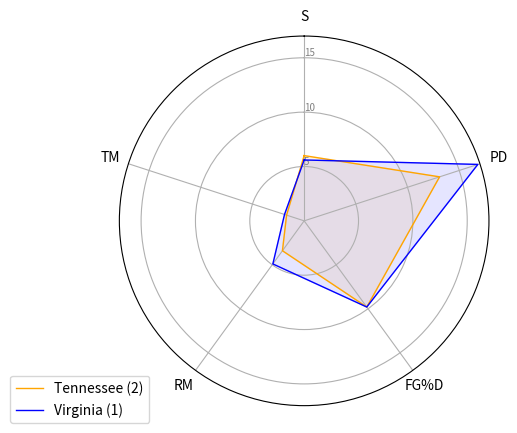

Source code (Python):
# -*- coding: utf-8 -*-
"""
Created on Tue Mar 19 17:19:21 2019

[redacted]
"""
import matplotlib.pyplot as plt
import pandas as pd
from math import pi

team1 = 'Tennessee (2)'
team2 = 'Virginia (1)'
color1 = 'orange'
color2 = 'blue'

df = pd.DataFrame({
        'group': [team1, team2],
        'S': [6, 5.6],
        'PD': [13.1, 16.8],
        'FG%D': [9.8, 9.8],
        'RM': [3.4, 4.9],
        'TM': [1.7, 1.9]
})

categories=list(df)[1:]
N = len(categories)

angles = [n / float(N) * 2 * pi for n in range(N)]
angles += angles[:1]

ax = plt.subplot(111, polar=True)

ax.set_theta_offset(pi / 2)
ax.set_theta_direction(-1)

plt.xticks(angles[:-1], categories)
 
# Draw ylabels
ax.set_rlabel_position(0)
plt.yticks([5,10,15], ["5","10","15"], color="grey", size=7)
plt.ylim(0,17)

values=df.loc[0].drop('group').values.flatten().tolist()
values += values[:1]
ax.plot(angles, values, linewidth=1, linestyle='solid', label=team1, color=color1)
ax.fill(angles, values, 'b', alpha=0.1, color=color1)

values=df.loc[1].drop('group').values.flatten().tolist()
values += values[:1]
ax.plot(angles, values, linewidth=1, linestyle='solid', label=team2, color=color2)
ax.fill(angles, values, 'r', alpha=0.1, color=color2)
 
# Add legend
plt.legend(loc='upper right', bbox_to_anchor=(0.1, 0.1))

plt.savefig('tennessee_virginia.png')